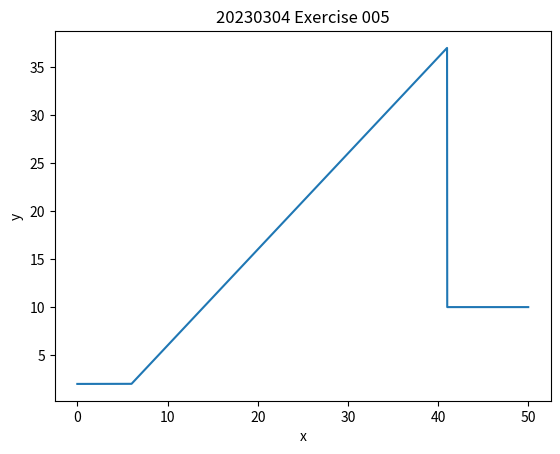

Python code for this plot:
import numpy as num
import matplotlib.pyplot as matlab

x = []
t=num.arange(0,50,0.01)
for i in t:
    if i >= 0 and i < 6:
        x.append(float(2))
    elif i >= 6 and i < 41:
        x.append(float(-4+i))
    else:
        x.append(float(10))
matlab.plot(t,x)
matlab.xlabel('x')
matlab.ylabel('y')
matlab.title('20230304 Exercise 005')
matlab.show()
